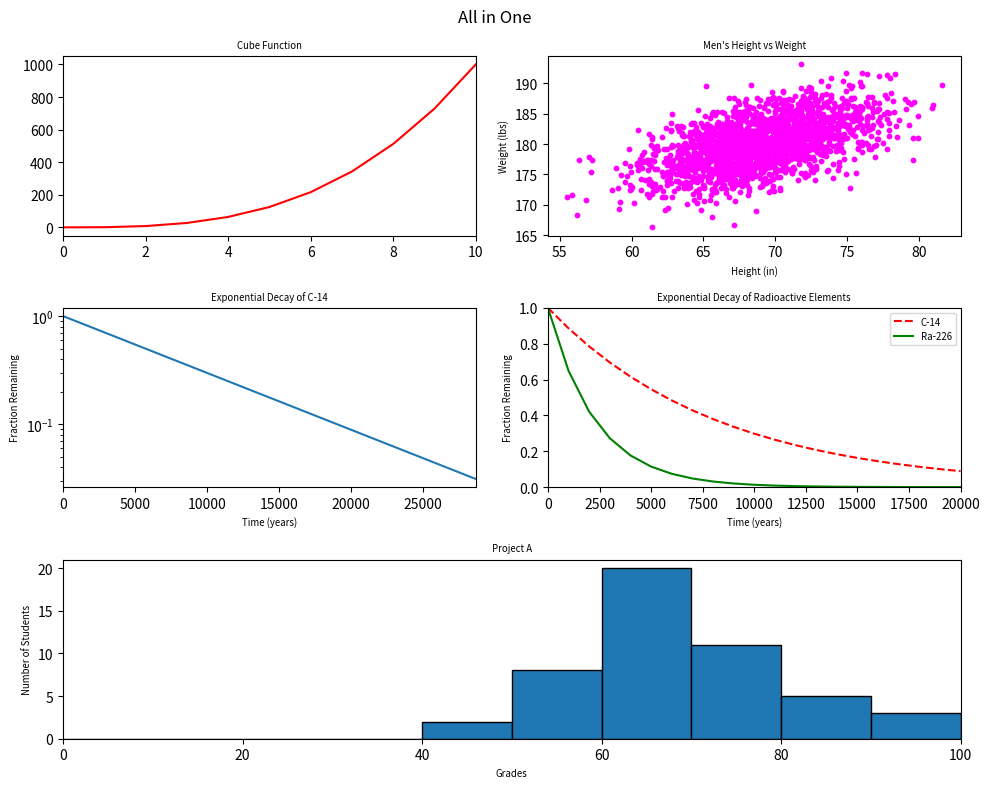

This figure's Python source:
#!/usr/bin/env python3
"""All in one"""

import numpy as np
import matplotlib.pyplot as plt

y0 = np.arange(0, 11) ** 3

mean = [69, 0]
cov = [[15, 8], [8, 15]]

np.random.seed(5)
x1, y1 = np.random.multivariate_normal(mean, cov, 2000).T
y1 += 180

x2 = np.arange(0, 28651, 5730)
r2 = np.log(0.5)
t2 = 5730
y2 = np.exp((r2 / t2) * x2)

x3 = np.arange(0, 21000, 1000)
r3 = np.log(0.5)
t31 = 5730
t32 = 1600

y31 = np.exp((r3 / t31) * x3)
y32 = np.exp((r3 / t32) * x3)

np.random.seed(5)
student_grades = np.random.normal(68, 15, 50)

fig = plt.figure(figsize=(10, 8))
fig.suptitle("All in One")

ax1 = plt.subplot2grid((3, 2), (0, 0))
ax1.plot(y0, 'r-')
ax1.set_title("Cube Function", fontsize='x-small')
ax1.set_xlim(0, 10)

ax2 = plt.subplot2grid((3, 2), (0, 1))
ax2.scatter(x1, y1, color='magenta', s=10)
ax2.set_title("Men's Height vs Weight", fontsize='x-small')
ax2.set_xlabel("Height (in)", fontsize='x-small')
ax2.set_ylabel("Weight (lbs)", fontsize='x-small')

ax3 = plt.subplot2grid((3, 2), (1, 0))
ax3.plot(x2, y2)
ax3.set_title("Exponential Decay of C-14", fontsize='x-small')
ax3.set_xlabel("Time (years)", fontsize='x-small')
ax3.set_ylabel("Fraction Remaining",
               fontsize='x-small')
ax3.set_yscale('log')
ax3.set_xlim(0, 28650)

ax4 = plt.subplot2grid((3, 2), (1, 1))
ax4.plot(x3, y31, 'r--', label='C-14')
ax4.plot(x3, y32, 'g-', label='Ra-226')
ax4.set_title("Exponential Decay of Radioactive Elements",
              fontsize='x-small')
ax4.set_xlabel("Time (years)", fontsize='x-small')
ax4.set_ylabel("Fraction Remaining",
               fontsize='x-small')
ax4.set_xlim(0, 20000)
ax4.set_ylim(0, 1)
ax4.legend(fontsize='x-small')

ax5 = plt.subplot2grid((3, 2), (2, 0), colspan=2)
ax5.hist(student_grades,
         bins=np.arange(0, 101, 10),
         edgecolor='black')
ax5.set_title("Project A", fontsize='x-small')
ax5.set_xlabel("Grades", fontsize='x-small')
ax5.set_ylabel("Number of Students",
               fontsize='x-small')
ax5.set_xlim(0, 100)

plt.tight_layout()
plt.show()
